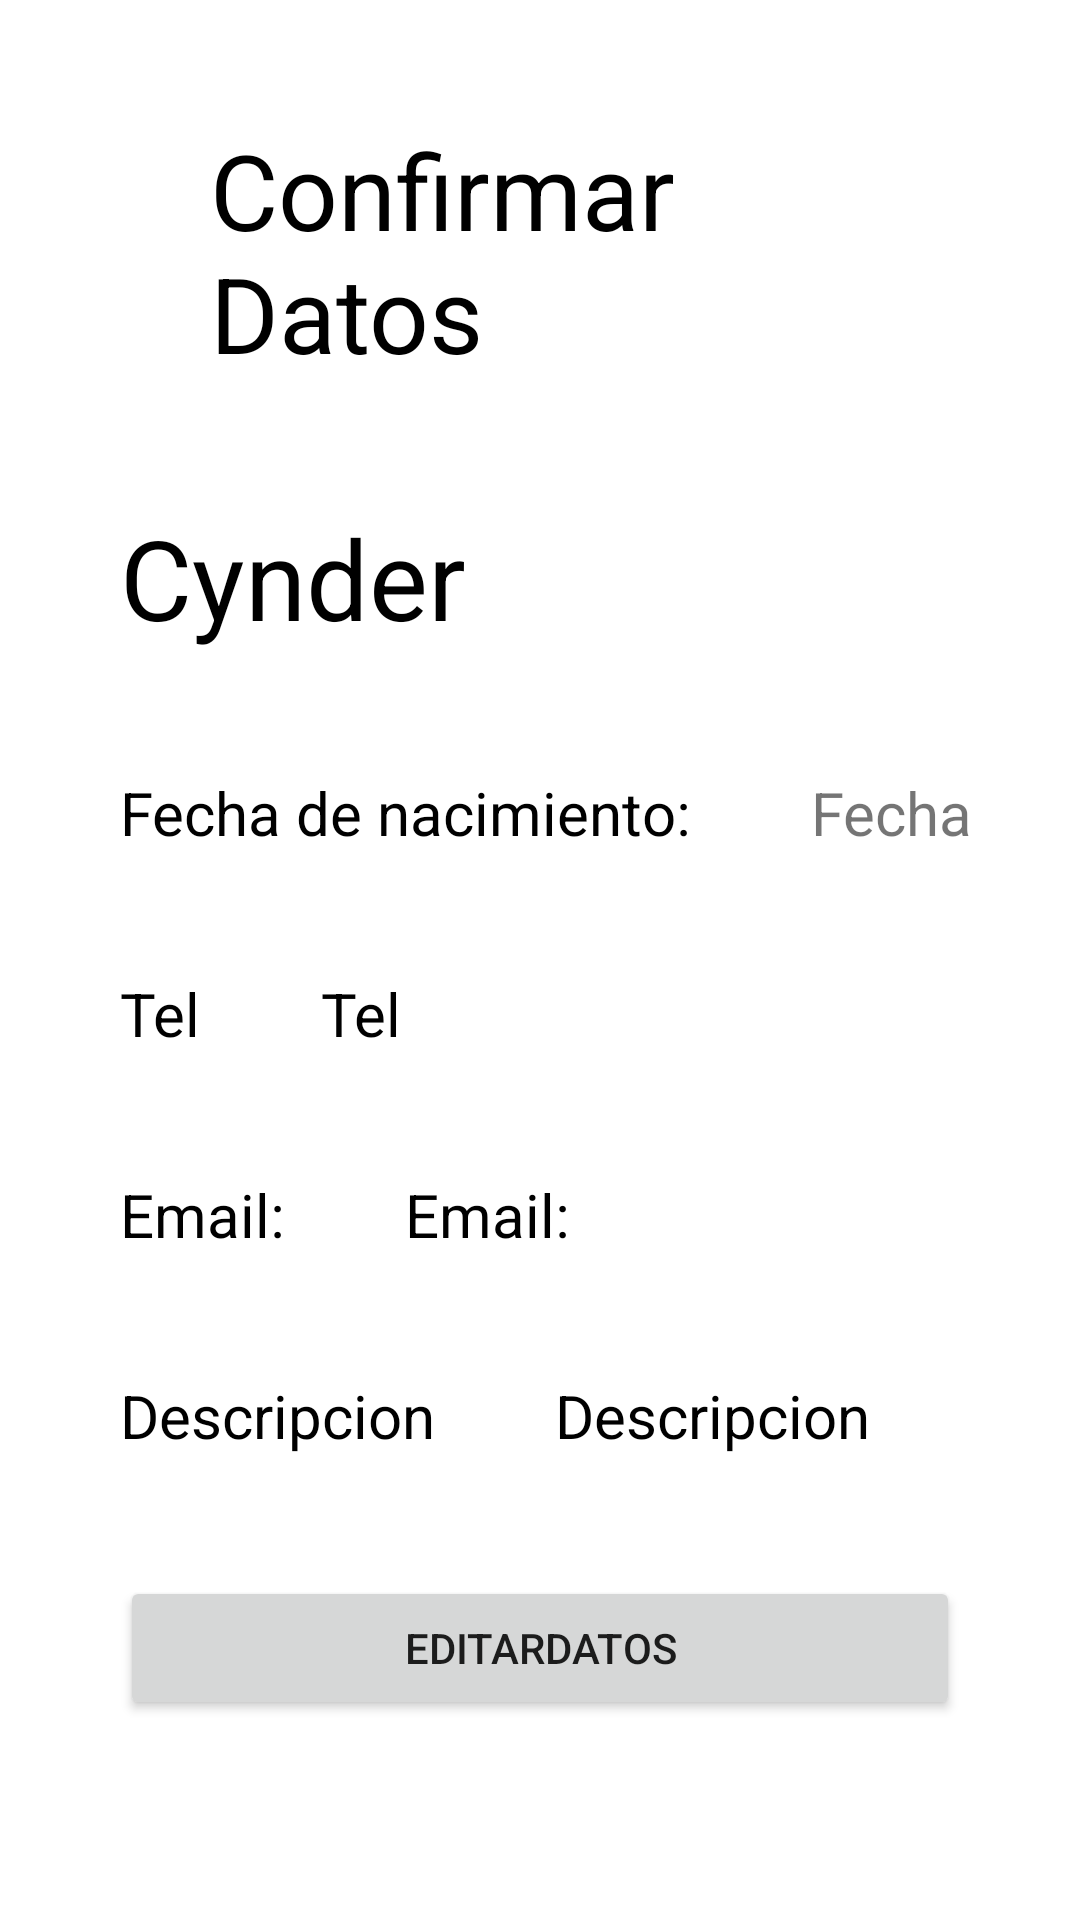

Produce the Android XML layout that renders to this screen, including the resource entries it uses.
<!-- AndroidManifest.xml: application theme Theme.ProyectoSemana2 -->
<!-- res/layout/activity_main2.xml -->
<?xml version="1.0" encoding="utf-8"?>
<androidx.constraintlayout.widget.ConstraintLayout xmlns:android="http://schemas.android.com/apk/res/android"
    xmlns:app="http://schemas.android.com/apk/res-auto"
    xmlns:tools="http://schemas.android.com/tools"
    android:layout_width="match_parent"
    android:layout_height="match_parent"
    tools:context=".MainActivity2">

    <LinearLayout
        android:orientation="vertical"
        android:layout_width="match_parent"
        android:layout_height="match_parent">
        <TextView
            android:id="@+id/tvConfirmarDatos"
            android:layout_width="match_parent"
            android:layout_height="wrap_content"
            android:text="@string/confirmarDatos"
            android:textColor="@color/black"
            android:textSize="@dimen/tcConfirmarDatosSize"
            android:layout_marginHorizontal="@dimen/tcConfirmarDatosMarginHorizontal"
            android:layout_marginTop="@dimen/tcConfirmarDatosMarginTop"/>
        <TextView
            android:id="@+id/tvNombre"
            android:layout_width="wrap_content"
            android:layout_height="wrap_content"
            android:text="@string/Cynder"
            android:textColor="@color/black"
            android:layout_marginTop="@dimen/tvNombreMarginTop"
            android:textSize="@dimen/tvNombreSize"
            android:layout_marginHorizontal="@dimen/tvNombreMarginHorizontal"/>
        <LinearLayout
            android:orientation="horizontal"
            android:layout_width="match_parent"
            android:layout_height="wrap_content">

            <TextView
                android:id="@+id/tvFecha1"
                android:layout_width="wrap_content"
                android:layout_height="wrap_content"
                android:text="@string/fechaNacimiento"
                android:layout_marginHorizontal="@dimen/tvNombreMarginHorizontal"
                android:textSize="@dimen/tvFechaSize"
                android:textColor="@color/black"
                android:layout_marginTop="@dimen/tvFechaMarginTop"
                />
            <TextView
                android:id="@+id/tvFecha2"
                android:layout_width="wrap_content"
                android:layout_height="wrap_content"
                android:layout_marginTop="@dimen/tvFechaMarginTop"
                android:text="@string/fecha2"
                android:textSize="@dimen/tvFechaSize" />



        </LinearLayout>
        <LinearLayout
            android:orientation="horizontal"
            android:layout_width="match_parent"
            android:layout_height="wrap_content">
            <TextView
                android:id="@+id/tvTel"
                android:layout_width="wrap_content"
                android:layout_height="wrap_content"
                android:textColor="@color/black"
                android:textSize="@dimen/tvtelSyze"
                android:layout_marginTop="@dimen/tvTelMarginTop"
                android:layout_marginHorizontal="@dimen/tvNombreMarginHorizontal"
                android:text="@string/tel"/>

            <TextView
                android:id="@+id/tvTel2"
                android:layout_width="wrap_content"
                android:layout_height="wrap_content"
                android:textColor="@color/black"
                android:textSize="@dimen/tvtelSyze"
                android:layout_marginTop="@dimen/tvTelMarginTop"
                android:text="@string/tel"/>
        </LinearLayout>
        <LinearLayout
            android:layout_width="match_parent"
            android:layout_height="wrap_content"
            android:orientation="horizontal">

            <TextView
                android:id="@+id/tvEmail"
                android:layout_width="wrap_content"
                android:layout_height="wrap_content"
                android:text="@string/Email"
                android:textSize="@dimen/tvEmailSize"
                android:textColor="@color/black"
                android:layout_marginHorizontal="@dimen/tvNombreMarginHorizontal"
                android:layout_marginTop="@dimen/tvTelMarginTop" />

            <TextView
                android:id="@+id/tvEmail2"
                android:layout_width="wrap_content"
                android:layout_height="wrap_content"
                android:text="@string/Email"
                android:textSize="@dimen/tvEmailSize"
                android:textColor="@color/black"
                android:layout_marginTop="@dimen/tvTelMarginTop"/>
        </LinearLayout>

        <LinearLayout
            android:layout_width="match_parent"
            android:layout_height="wrap_content"
            android:orientation="horizontal">

            <TextView
                android:id="@+id/tvDescripcion"
                android:layout_width="wrap_content"
                android:layout_height="wrap_content"
                android:text="@string/Descripcion"
                android:textSize="@dimen/tvEmailSize"
                android:textColor="@color/black"
                android:layout_marginHorizontal="@dimen/tvNombreMarginHorizontal"
                android:layout_marginTop="@dimen/tvTelMarginTop" />

            <TextView
                android:id="@+id/tvDescripcion2"
                android:layout_width="wrap_content"
                android:layout_height="wrap_content"
                android:text="@string/Descripcion"
                android:textSize="@dimen/tvEmailSize"
                android:textColor="@color/black"
                android:layout_marginTop="@dimen/tvTelMarginTop"/>





        </LinearLayout>

        <Button
            android:id="@+id/btEditarDatos"
            android:layout_width="match_parent"
            android:layout_height="wrap_content"
            android:layout_marginHorizontal="@dimen/tvNombreMarginHorizontal"
            android:text="@string/EditarDatos"
            android:layout_marginTop="@dimen/tvTelMarginTop"/>






    </LinearLayout>

</androidx.constraintlayout.widget.ConstraintLayout>
<!-- resources referenced by this layout -->
<resources>
  <dimen name="tcConfirmarDatosMarginHorizontal">70dp</dimen>
  <dimen name="tcConfirmarDatosMarginTop">40dp</dimen>
  <dimen name="tcConfirmarDatosSize">35dp</dimen>
  <dimen name="tvEmailSize">20dp</dimen>
  <dimen name="tvFechaMarginTop">40dp</dimen>
  <dimen name="tvFechaSize">20dp</dimen>
  <dimen name="tvNombreMarginHorizontal">40dp</dimen>
  <dimen name="tvNombreMarginTop">40dp</dimen>
  <dimen name="tvNombreSize">37dp</dimen>
  <dimen name="tvTelMarginTop">40dp</dimen>
  <dimen name="tvtelSyze">20dp</dimen>
  <string name="Cynder">Cynder</string>
  <string name="Descripcion">Descripcion</string>
  <string name="EditarDatos">EditarDatos</string>
  <string name="Email">Email:</string>
  <string name="confirmarDatos">Confirmar Datos</string>
  <string name="fecha2">Fecha</string>
  <string name="fechaNacimiento">Fecha de nacimiento:</string>
  <string name="tel">Tel</string>
  <style name="Theme.ProyectoSemana2" parent="Theme.MaterialComponents.DayNight.DarkActionBar">
          
          <item name="colorPrimary">@color/purple_500</item>
          <item name="colorPrimaryVariant">@color/purple_700</item>
          <item name="colorOnPrimary">@color/white</item>
          
          <item name="colorSecondary">@color/teal_200</item>
          <item name="colorSecondaryVariant">@color/teal_700</item>
          <item name="colorOnSecondary">@color/black</item>
          
          <item name="android:statusBarColor" tools:targetApi="l">?attr/colorPrimaryVariant</item>
          
      </style>
  <!-- not gathered from this repository: default colours our renderer supplied (Android Studio template values) -->
  <color name="purple_500">#FF6200EE</color>
  <color name="purple_700">#FF3700B3</color>
  <color name="teal_200">#FF03DAC5</color>
  <color name="teal_700">#FF018786</color>
  <color name="black">#FF000000</color>
  <color name="white">#FFFFFFFF</color>
</resources>
